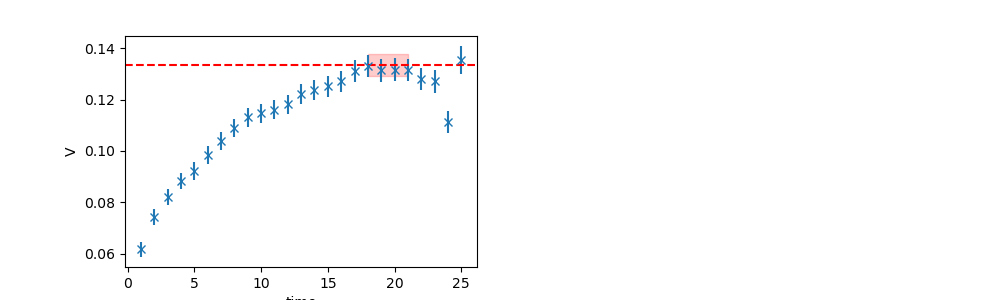

The file beside this chart, header and first rows:
	EffectiveMass	Error	RegUp	RegLow
0	0.1336	0.004349	22	18
